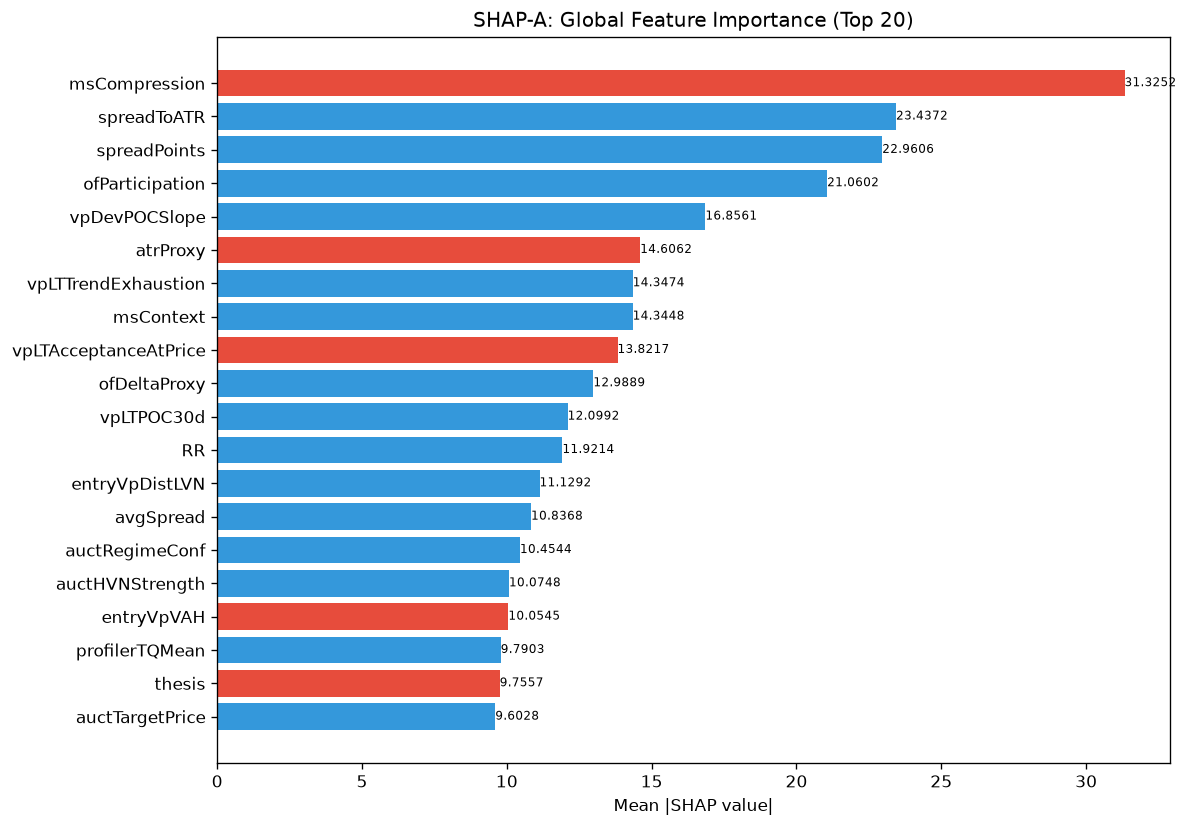

The table this chart was drawn from, first rows:
feature, category, mean_abs_shap, mean_shap, std_shap, rank
msCompression, unknown, 31.33, -1.075, 49.77, 1
spreadToATR, unknown, 23.44, 2.173, 17.48, 2
spreadPoints, unknown, 22.96, 2.855, 24.07, 3
ofParticipation, unknown, 21.06, 0.4931, 30.96, 4
vpDevPOCSlope, unknown, 16.86, 2.121, 14.6, 5
atrProxy, unknown, 14.61, -0.6756, 37.28, 6
vpLTTrendExhaustion, unknown, 14.35, 1.593, 8.763, 7
msContext, engine_composite, 14.34, 2.137, 17.98, 8
vpLTAcceptanceAtPrice, unknown, 13.82, -1.513, 17.54, 9
ofDeltaProxy, unknown, 12.99, 0.3551, 13.5, 10
vpLTPOC30d, unknown, 12.1, 2.256, 18.76, 11
RR, unknown, 11.92, 1.734, 9.474, 12
entryVpDistLVN, unknown, 11.13, 0.9926, 7.33, 13
avgSpread, unknown, 10.84, 1.167, 10.7, 14
auctRegimeConf, unknown, 10.45, 0.1799, 9.243, 15
auctHVNStrength, unknown, 10.07, 0.537, 10.7, 16
entryVpVAH, unknown, 10.05, -0.2244, 11.28, 17
profilerTQMean, unknown, 9.79, 4.593, 10.81, 18
thesis, unknown, 9.756, -2.145, 8.513, 19
auctTargetPrice, unknown, 9.603, 1.332, 10.58, 20
vpVAOverlapRatio, unknown, 9.296, 1.699, 10.73, 21
vpLTNearestZonePrice, unknown, 8.953, -0.1098, 10.17, 22
msTickImbalance, unknown, 8.952, 3.235, 19.57, 23
ofAbsorption, unknown, 8.629, -0.2707, 13.8, 24
structDistATR, unknown, 8.526, -0.3748, 10.46, 25
liqStopCluster, unknown, 8.42, -1.897, 11.2, 26
vpDailyPOC, unknown, 8.206, 0.9173, 11.07, 27
auctExhaustion, unknown, 8.056, 2.055, 16.97, 28
entryVpDistHVN, unknown, 8, -2.331, 10.27, 29
auctBalance, unknown, 7.427, 0.6417, 7.671, 30
vpLTPOCAcceleration, unknown, 7.413, -0.3541, 4.776, 31
smMitigation, unknown, 7.322, 1.607, 5.628, 32
smZoneQuality, unknown, 7.034, 0.8656, 4.206, 33
auctTargetConf, unknown, 6.976, 0.07766, 6.127, 34
smContext, engine_composite, 6.885, 0.8578, 4.287, 35
profilerMigMean, unknown, 6.801, -0.9025, 7.888, 36
liqSessionLiq, unknown, 6.283, -0.4349, 4.791, 37
entryProfilerSamples, unknown, 6.163, 0.7715, 10.64, 38
entryAuctBalance, unknown, 5.604, 0.6701, 5.499, 39
vpLTTransitionScore, unknown, 4.869, -0.3562, 15.62, 40
auctDistLVN, unknown, 4.776, 0.5496, 4.376, 41
vpLTMajorHVNStrength, unknown, 4.65, -0.2838, 5.513, 42
liqContext, engine_composite, 4.588, -0.9508, 6.226, 43
vpBestHVNScore, unknown, 4.38, -1.056, 3.655, 44
ofContext, engine_composite, 4.355, -0.2571, 5.869, 45
vpLTBalanceStability, unknown, 4.336, -0.04762, 4.474, 46
vpLTTrendDuration, unknown, 4.274, -0.2709, 7.416, 47
smFVG, unknown, 4.217, 0.5182, 5.179, 48
liqEqualHL, unknown, 4.072, 0.3801, 4.328, 49
vpCompVAH, unknown, 4.051, 1.012, 5.937, 50
liqDensity, unknown, 3.993, -2.983, 22.49, 51
vpLTPOC10d, unknown, 3.959, -0.3704, 6.255, 52
vpDistCompPOC, unknown, 3.847, 0.6909, 5.001, 53
entryVpPOC, unknown, 3.557, -0.5887, 5.145, 54
auctExpReward, unknown, 3.474, -0.6262, 3.725, 55
vpCompPOC, unknown, 3.317, 1.696, 5.054, 56
vpDistNakedPOC_ATR, unknown, 3.27, -0.4893, 4.152, 57
entryVpVAL, unknown, 3.237, -0.9595, 6.655, 58
vpNearestNakedPOC, unknown, 3.185, 0.7012, 2.614, 59
vpLTMajorHVNPrice, unknown, 3.111, 0.3041, 4.31, 60
... 112 more rows
